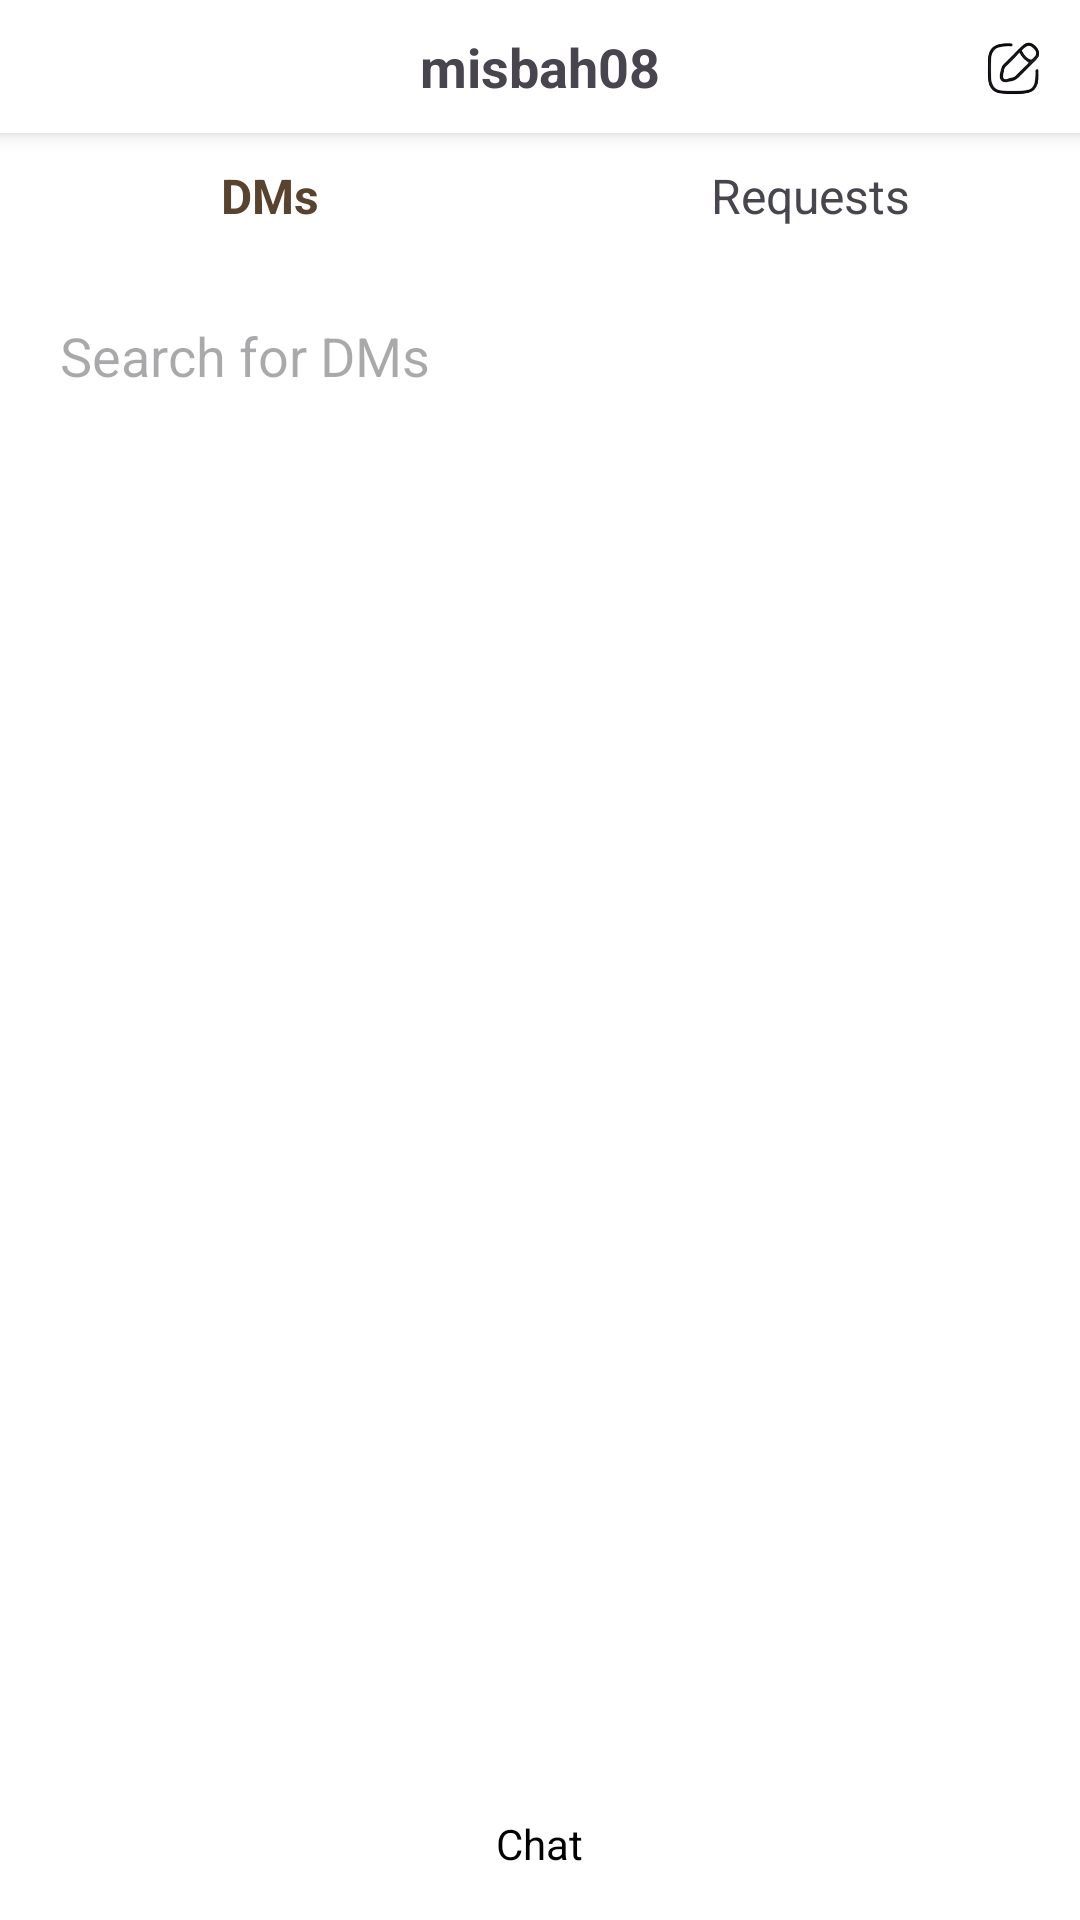

Write the Android layout XML for this screen, with the resource values it uses.
<!-- AndroidManifest.xml: application theme Theme.I221122 -->
<!-- res/layout/activity_dm.xml -->
<RelativeLayout xmlns:android="http://schemas.android.com/apk/res/android"
    xmlns:app="http://schemas.android.com/apk/res-auto"
    xmlns:tools="http://schemas.android.com/tools"
    android:layout_width="match_parent"
    android:layout_height="match_parent"
    android:background="@color/white">

    <RelativeLayout
        android:id="@+id/headerLayout"
        android:layout_width="match_parent"
        android:layout_height="wrap_content"
        android:padding="10dp"
        android:background="@color/white"
        android:elevation="4dp">

        <ImageView
            android:id="@+id/backIcon"
            android:layout_width="24dp"
            android:layout_height="24dp"
            android:src="@drawable/arrow_back"
            android:layout_alignParentStart="true"
            android:layout_centerVertical="true"/>

        <TextView
            android:id="@+id/username"
            android:layout_width="wrap_content"
            android:layout_height="wrap_content"
            android:text="misbah08"
            android:textSize="18sp"
            android:textStyle="bold"
            android:layout_centerInParent="true"/>

        <ImageView
            android:id="@+id/menuIcon"
            android:layout_width="24dp"
            android:layout_height="24dp"
            android:src="@drawable/new_contact"
            android:layout_alignParentEnd="true"
            android:layout_centerVertical="true"/>
    </RelativeLayout>

    <LinearLayout
        android:id="@+id/tabsLayout"
        android:layout_width="match_parent"
        android:layout_height="wrap_content"
        android:orientation="horizontal"
        android:paddingVertical="10dp"
        android:layout_below="@id/headerLayout">

        <TextView
            android:id="@+id/dmsTab"
            android:layout_width="0dp"
            android:layout_height="wrap_content"
            android:text="DMs"
            android:textSize="16sp"
            android:textColor="#59432E"
            android:textStyle="bold"
            android:gravity="center"
            android:layout_weight="1"/>

        <TextView
            android:id="@+id/requestsTab"
            android:layout_width="0dp"
            android:layout_height="wrap_content"
            android:text="Requests"
            android:textSize="16sp"
            android:gravity="center"
            android:layout_weight="1"/>
    </LinearLayout>

    <EditText
        android:id="@+id/searchBar"
        android:layout_width="match_parent"
        android:layout_height="45dp"
        android:hint="Search for DMs"
        android:paddingStart="10dp"
        android:layout_margin="10dp"
        android:layout_below="@id/tabsLayout"
        android:background="@color/white"
       />

    <androidx.recyclerview.widget.RecyclerView
        android:id="@+id/chatsRecyclerView"
        android:layout_width="match_parent"
        android:layout_height="match_parent"
        android:layout_below="@id/searchBar"
        android:padding="10dp"/>
    <TextView
        android:id="@+id/chatText"
        android:layout_width="wrap_content"
        android:layout_height="wrap_content"
        android:text="Chat"
        android:textSize="14sp"
        android:textColor="@color/black"
        android:layout_alignParentBottom="true"
        android:layout_centerHorizontal="true"
        android:paddingBottom="16dp"
        android:clickable="true"
        android:focusable="true"/>
</RelativeLayout>
<!-- resources referenced by this layout -->
<resources>
  <!-- drawable new_contact: png bitmap (drawable, 13785 bytes) -->
  <style name="Theme.I221122" parent="Base.Theme.I221122" />
  <style name="Base.Theme.I221122" parent="Theme.Material3.DayNight.NoActionBar">
          
          
      </style>
  <!-- not gathered from this repository: default colours our renderer supplied (Android Studio template values) -->
  <color name="black">#FF000000</color>
  <color name="white">#FFFFFFFF</color>
</resources>
